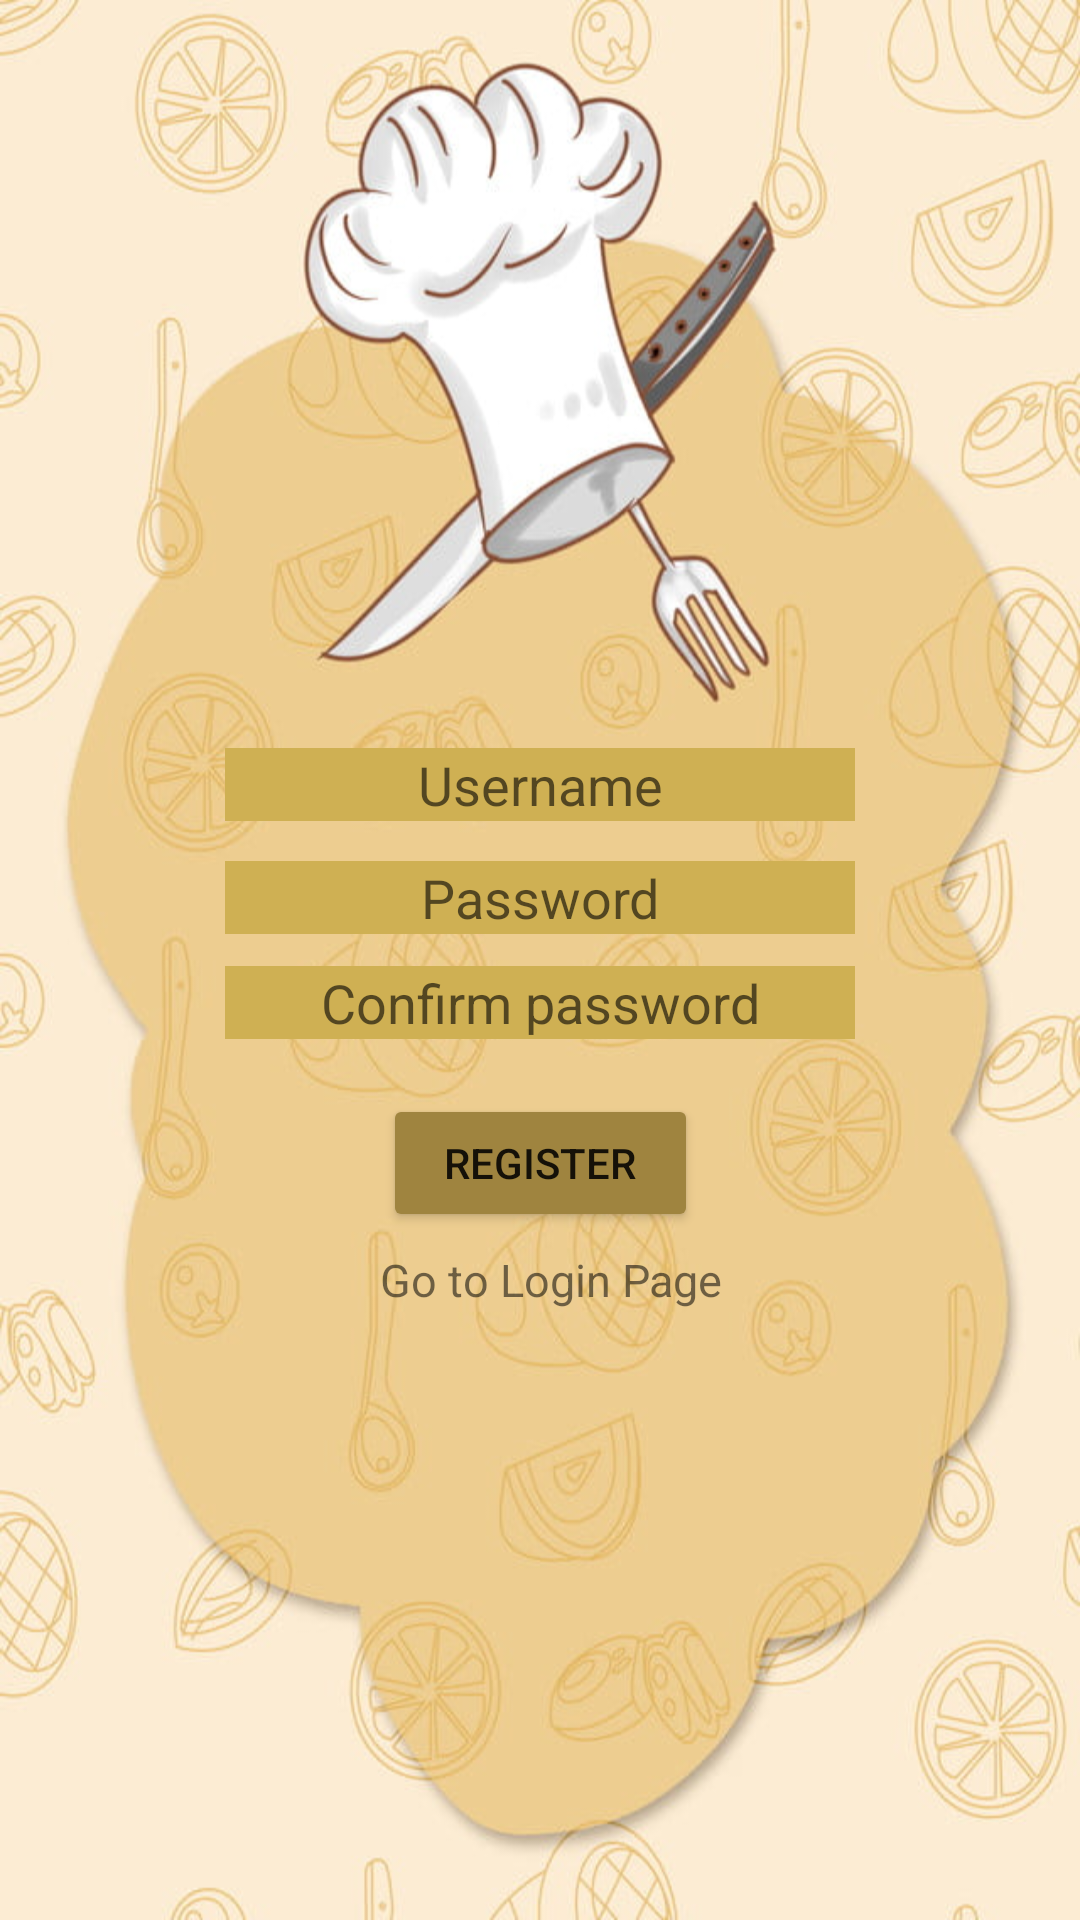

The Android layout XML behind this screen, and the referenced resources:
<!-- AndroidManifest.xml: application theme Theme.ManganPh -->
<!-- res/layout/activity_signup.xml -->
<?xml version="1.0" encoding="utf-8"?>
<androidx.constraintlayout.widget.ConstraintLayout xmlns:android="http://schemas.android.com/apk/res/android"
    xmlns:app="http://schemas.android.com/apk/res-auto"
    xmlns:tools="http://schemas.android.com/tools"
    android:layout_width="match_parent"
    android:layout_height="match_parent"
    tools:context=".signup">

    <ImageView
        android:id="@+id/imageView2"
        android:layout_width="match_parent"
        android:layout_height="match_parent"
        android:background="@drawable/back"
        tools:layout_editor_absoluteX="0dp"
        tools:layout_editor_absoluteY="0dp" />

    <EditText
        android:id="@+id/username"
        android:layout_width="wrap_content"
        android:layout_height="wrap_content"
        android:background="#cfb053"
        android:ems="10"
        android:hint="Username"
        android:inputType="textPersonName"
        android:textAlignment="center"
        android:textColor="#000"
        app:layout_constraintBottom_toBottomOf="parent"
        app:layout_constraintEnd_toEndOf="@+id/imageView2"
        app:layout_constraintStart_toStartOf="parent"
        app:layout_constraintTop_toTopOf="parent"
        app:layout_constraintVertical_bias="0.405" />

    <EditText
        android:id="@+id/password"
        android:layout_width="wrap_content"
        android:layout_height="wrap_content"
        android:background="#cfb053"
        android:ems="10"
        android:hint="Password"
        android:inputType="textPersonName"
        android:textAlignment="center"
        android:textColor="#000"
        app:layout_constraintBottom_toBottomOf="parent"
        app:layout_constraintEnd_toEndOf="@+id/imageView2"
        app:layout_constraintStart_toStartOf="parent"
        app:layout_constraintTop_toTopOf="parent"
        app:layout_constraintVertical_bias="0.466" />

    <EditText
        android:id="@+id/password2"
        android:layout_width="wrap_content"
        android:layout_height="wrap_content"
        android:background="#cfb053"
        android:ems="10"
        android:hint="Confirm password"
        android:inputType="textPersonName"
        android:textAlignment="center"
        android:textColor="#000"
        app:layout_constraintBottom_toBottomOf="parent"
        app:layout_constraintEnd_toEndOf="@+id/imageView2"
        app:layout_constraintStart_toStartOf="parent"
        app:layout_constraintTop_toTopOf="parent"
        app:layout_constraintVertical_bias="0.523" />

    <Button
        android:id="@+id/register"
        android:layout_width="105dp"
        android:layout_height="46dp"
        android:text="Register"
        app:backgroundTint="#9F843F"
        app:layout_constraintBottom_toBottomOf="parent"
        app:layout_constraintEnd_toEndOf="parent"
        app:layout_constraintStart_toStartOf="parent"
        app:layout_constraintTop_toTopOf="parent"
        app:layout_constraintVertical_bias="0.614" />

    <TextView
        android:id="@+id/loginview"
        android:layout_width="wrap_content"
        android:layout_height="wrap_content"
        android:text="Go to Login Page"
        android:textSize="15dp"
        app:layout_constraintBottom_toBottomOf="parent"
        app:layout_constraintEnd_toEndOf="@+id/imageView2"
        app:layout_constraintHorizontal_bias="0.515"
        app:layout_constraintStart_toStartOf="parent"
        app:layout_constraintTop_toTopOf="parent"
        app:layout_constraintVertical_bias="0.672" />
</androidx.constraintlayout.widget.ConstraintLayout>
<!-- resources referenced by this layout -->
<resources>
  <!-- drawable back: jpg bitmap (drawable-v24, 73918 bytes) -->
  <style name="Theme.ManganPh" parent="Theme.MaterialComponents.DayNight.NoActionBar">
          
          <item name="colorPrimary">@color/purple_500</item>
          <item name="colorPrimaryVariant">@color/purple_700</item>
          <item name="colorOnPrimary">@color/white</item>
          
          <item name="colorSecondary">@color/teal_200</item>
          <item name="colorSecondaryVariant">@color/teal_700</item>
          <item name="colorOnSecondary">@color/black</item>
          
          <item name="android:statusBarColor" tools:targetApi="l">?attr/colorPrimaryVariant</item>
          
      </style>
  <!-- not gathered from this repository: default colours our renderer supplied (Android Studio template values) -->
  <color name="purple_500">#FF6200EE</color>
  <color name="purple_700">#FF3700B3</color>
  <color name="teal_200">#FF03DAC5</color>
  <color name="teal_700">#FF018786</color>
  <color name="black">#FF000000</color>
  <color name="white">#FFFFFFFF</color>
</resources>
